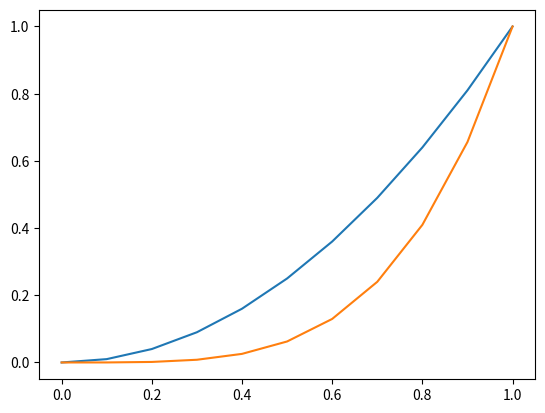
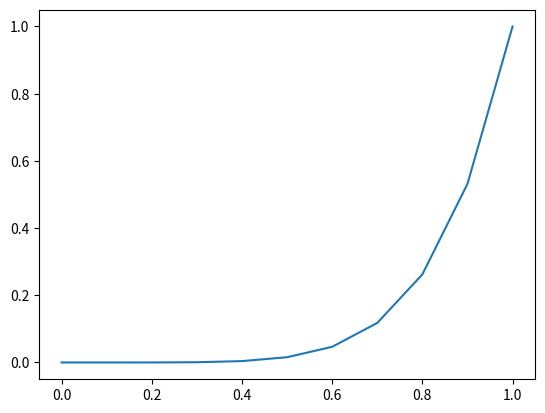

Generate these figures, in order, with matplotlib:
import numpy as np
import matplotlib.pyplot as plt

x = np.arange(0,1.1,0.1)
print(x)

plt.figure(num=1)  #第一环节：创建画布
plt.plot(x,x**2)   #第二环节：画出线
plt.plot(x,x**4)   #第二环节：依然在上面画布里，画出第二条线
plt.show()         #第三环节：展示图像

plt.figure(num=2)  #第一环节：创建新画布
plt.plot(x,x**6)   #第二环节：画出线
plt.show()         #第三环节：展示图像
